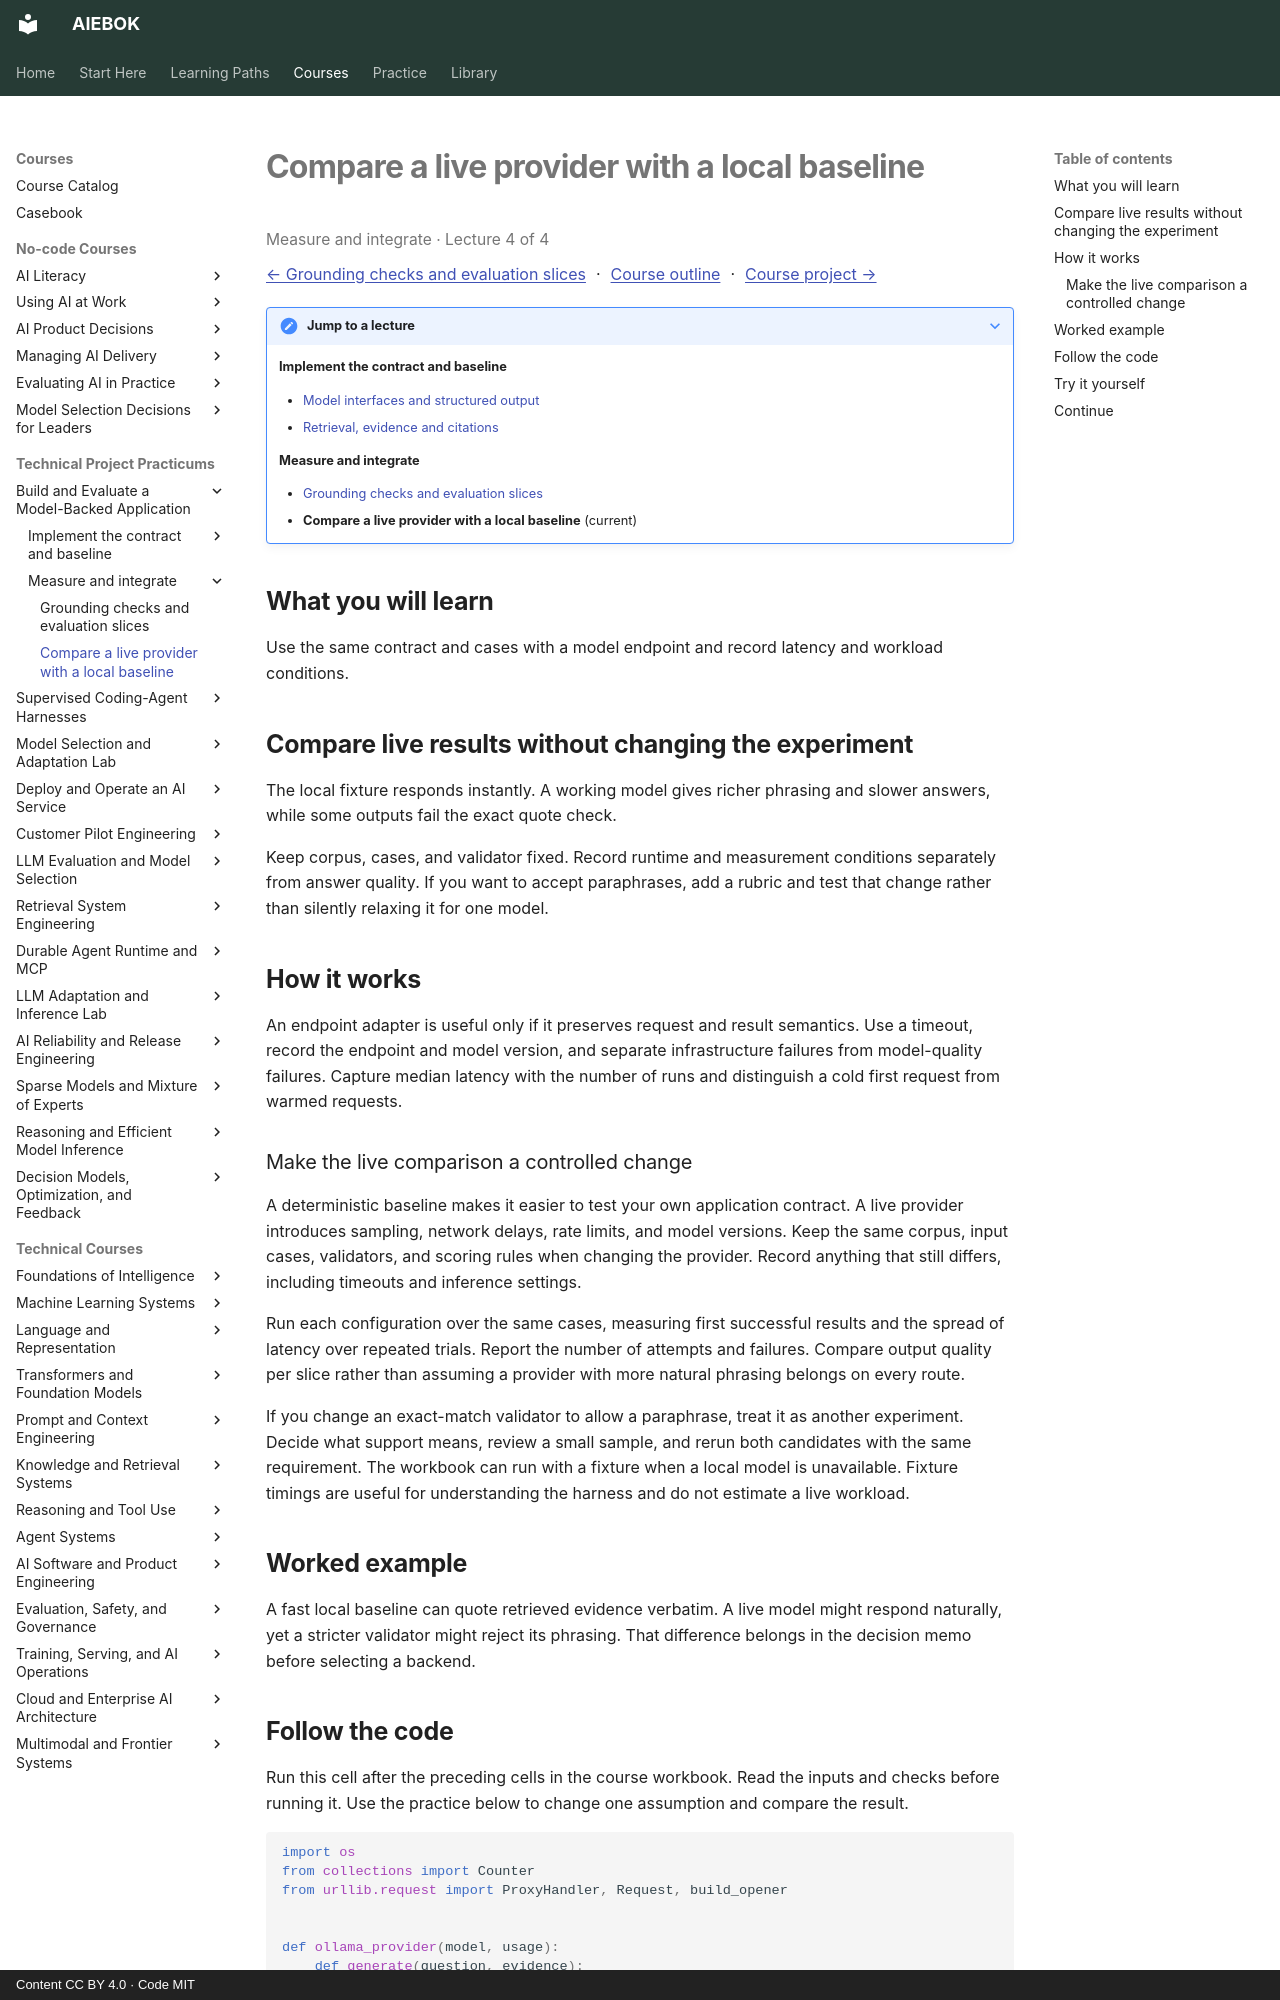

repository: mahalingam-inapp/aiebok · page: courses/model-backed-applications/04-compare-a-live-provider-with-a-local-baseline/index.html · generator: mkdocs · copyright: Content CC BY 4.0 · Code MIT

# Compare a live provider with a local baseline

<p class="study-position" data-course="model-backed-applications" data-lecture="04-compare-a-live-provider-with-a-local-baseline.md">Measure and integrate · Lecture 4 of 4</p>

[← Grounding checks and evaluation slices](03-grounding-checks-and-evaluation-slices.md) · [Course outline](index.md#course-outline){ .study-overview } · [Course project →](index.md#course-project)
{: .study-directions }

??? note "Jump to a lecture"

    **Implement the contract and baseline**

    - [Model interfaces and structured output](01-model-interfaces-and-structured-output.md)
    - [Retrieval, evidence and citations](02-retrieval-evidence-and-citations.md)

    **Measure and integrate**

    - [Grounding checks and evaluation slices](03-grounding-checks-and-evaluation-slices.md)
    - **Compare a live provider with a local baseline** (current)

## What you will learn

Use the same contract and cases with a model endpoint and record latency and workload conditions.

## Compare live results without changing the experiment

The local fixture responds instantly. A working model gives richer phrasing and slower answers, while some outputs fail the exact quote check.

Keep corpus, cases, and validator fixed. Record runtime and measurement conditions separately from answer quality. If you want to accept paraphrases, add a rubric and test that change rather than silently relaxing it for one model.

## How it works

An endpoint adapter is useful only if it preserves request and result semantics. Use a timeout, record the endpoint and model version, and separate infrastructure failures from model-quality failures. Capture median latency with the number of runs and distinguish a cold first request from warmed requests.

### Make the live comparison a controlled change

A deterministic baseline makes it easier to test your own application contract. A live provider introduces sampling, network delays, rate limits, and model versions. Keep the same corpus, input cases, validators, and scoring rules when changing the provider. Record anything that still differs, including timeouts and inference settings.

Run each configuration over the same cases, measuring first successful results and the spread of latency over repeated trials. Report the number of attempts and failures. Compare output quality per slice rather than assuming a provider with more natural phrasing belongs on every route.

If you change an exact-match validator to allow a paraphrase, treat it as another experiment. Decide what support means, review a small sample, and rerun both candidates with the same requirement. The workbook can run with a fixture when a local model is unavailable. Fixture timings are useful for understanding the harness and do not estimate a live workload.

## Worked example

A fast local baseline can quote retrieved evidence verbatim. A live model might respond naturally, yet a stricter validator might reject its phrasing. That difference belongs in the decision memo before selecting a backend.
